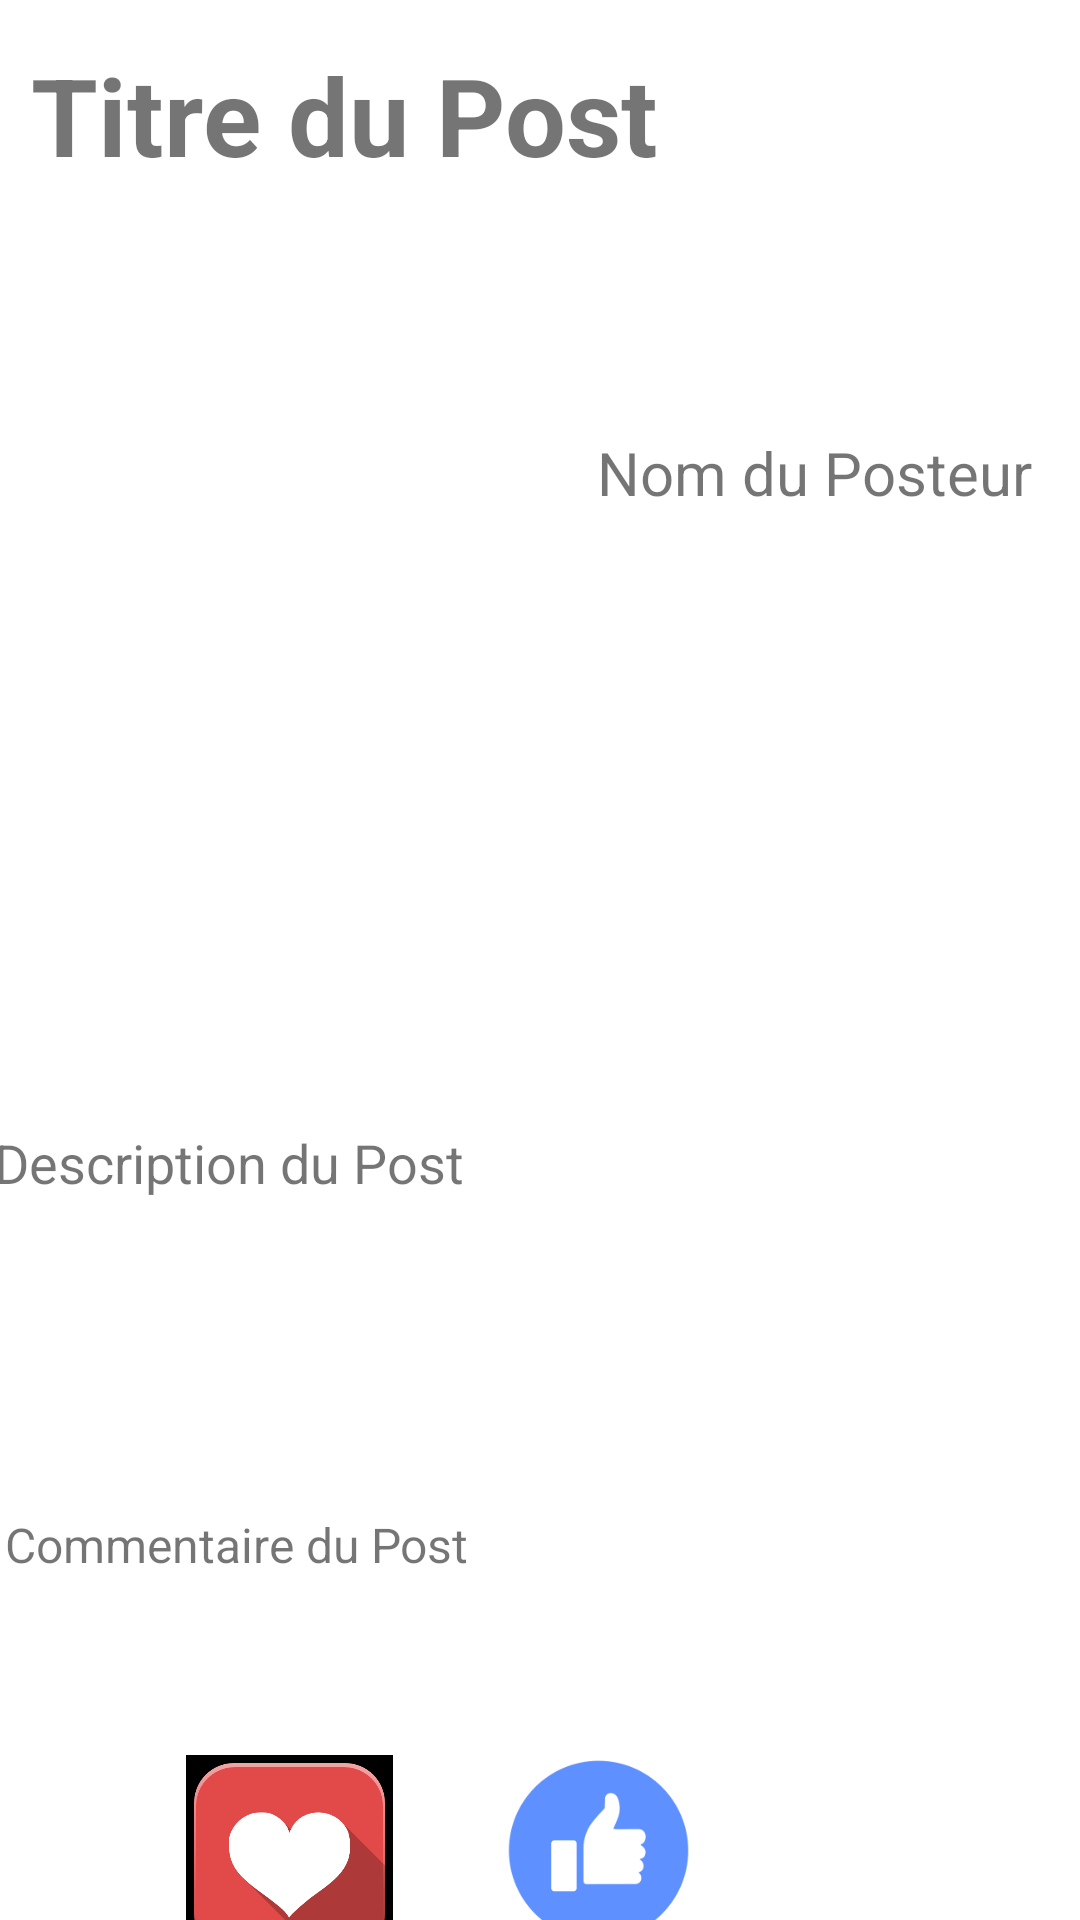

Android layout source for this screen:
<!-- AndroidManifest.xml: application theme Theme.SeaWhispers -->
<!-- res/layout/activity_detail_post.xml -->
<?xml version="1.0" encoding="utf-8"?>
<androidx.constraintlayout.widget.ConstraintLayout xmlns:android="http://schemas.android.com/apk/res/android"
    xmlns:app="http://schemas.android.com/apk/res-auto"
    xmlns:tools="http://schemas.android.com/tools"
    android:layout_width="match_parent"
    android:layout_height="match_parent"
    tools:context=".detailPost">

    <TextView
        android:id="@+id/activityDetailPostTitle"
        android:layout_width="210dp"
        android:layout_height="97dp"
        android:text="@string/titre_post"
        android:textSize="36sp"
        android:textStyle="bold"
        app:layout_constraintBottom_toBottomOf="parent"
        app:layout_constraintEnd_toEndOf="parent"
        app:layout_constraintHorizontal_bias="0.068"
        app:layout_constraintStart_toStartOf="parent"
        app:layout_constraintTop_toTopOf="parent"
        app:layout_constraintVertical_bias="0.026" />

    <ImageView
        android:id="@+id/activityDetailPostPdp"
        android:layout_width="92dp"
        android:layout_height="94dp"
        android:layout_marginTop="16dp"
        android:layout_marginEnd="16dp"
        app:layout_constraintEnd_toEndOf="parent"
        app:layout_constraintTop_toTopOf="parent"
        tools:srcCompat="@tools:sample/avatars" />

    <TextView
        android:id="@+id/activityDetailPostNomPosteur"
        android:layout_width="wrap_content"
        android:layout_height="wrap_content"
        android:layout_marginTop="144dp"
        android:layout_marginEnd="16dp"
        android:text="@string/nom_posteur"
        android:textSize="20dp"
        app:layout_constraintEnd_toEndOf="parent"
        app:layout_constraintTop_toTopOf="parent" />

    <TextView
        android:id="@+id/activityDetailPostDescriptionPost"
        android:layout_width="365dp"
        android:layout_height="111dp"
        android:layout_marginTop="8dp"
        android:text="@string/description_post"
        android:textSize="18dp"
        app:layout_constraintEnd_toEndOf="parent"
        app:layout_constraintStart_toStartOf="parent"
        app:layout_constraintTop_toBottomOf="@+id/viewPager2" />

    <TextView
        android:id="@+id/activityDetailPostCommentairePost"
        android:layout_width="357dp"
        android:layout_height="77dp"
        android:text="@string/commentaires_post"
        android:textSize="16dp"
        app:layout_constraintBottom_toBottomOf="parent"
        app:layout_constraintEnd_toEndOf="parent"
        app:layout_constraintStart_toStartOf="parent"
        app:layout_constraintTop_toBottomOf="@+id/activityDetailPostDescriptionPost"
        app:layout_constraintVertical_bias="0.23000002" />

    <androidx.viewpager2.widget.ViewPager2
        android:id="@+id/viewPager2"
        android:layout_width="match_parent"
        android:layout_height="200dp"
        app:layout_constraintBottom_toBottomOf="parent"
        app:layout_constraintTop_toTopOf="parent"
        app:layout_constraintVertical_bias="0.38"
        tools:layout_editor_absoluteX="171dp" />

    <ImageView
        android:id="@+id/imageView2"
        android:layout_width="89dp"
        android:layout_height="69dp"
        android:layout_marginStart="52dp"
        android:layout_marginTop="4dp"
        android:src="@drawable/logoheart"
        app:layout_constraintBottom_toBottomOf="parent"
        app:layout_constraintStart_toStartOf="parent"
        app:layout_constraintTop_toBottomOf="@+id/activityDetailPostCommentairePost"
        app:layout_constraintVertical_bias="0.0" />

    <ImageView
        android:id="@+id/imageView3"
        android:layout_width="61dp"
        android:layout_height="64dp"
        android:layout_marginStart="28dp"
        android:layout_marginTop="4dp"
        android:src="@drawable/poucebleu"
        app:layout_constraintStart_toEndOf="@+id/imageView2"
        app:layout_constraintTop_toBottomOf="@+id/activityDetailPostCommentairePost" />

    <ImageView
        android:id="@+id/imageView4"
        android:layout_width="73dp"
        android:layout_height="69dp"
        android:layout_marginStart="24dp"
        android:layout_marginTop="4dp"
        android:src="@drawable/commentaire"
        app:layout_constraintStart_toEndOf="@+id/imageView3"
        app:layout_constraintTop_toBottomOf="@+id/activityDetailPostCommentairePost" />

</androidx.constraintlayout.widget.ConstraintLayout>
<!-- resources referenced by this layout -->
<resources>
  <!-- drawable logoheart: png bitmap (drawable, 24523 bytes) -->
  <!-- drawable poucebleu: png bitmap (drawable, 3927 bytes) -->
  <string name="commentaires_post">Commentaire du Post</string>
  <string name="description_post">Description du Post</string>
  <string name="nom_posteur">Nom du Posteur</string>
  <string name="titre_post">Titre du Post</string>
  <style name="Theme.SeaWhispers" parent="Theme.MaterialComponents.DayNight.DarkActionBar">
          
          <item name="colorPrimary">@color/purple_500</item>
          <item name="colorPrimaryVariant">@color/purple_700</item>
          <item name="colorOnPrimary">@color/white</item>
          
          <item name="colorSecondary">@color/teal_200</item>
          <item name="colorSecondaryVariant">@color/teal_700</item>
          <item name="colorOnSecondary">@color/black</item>
          
          <item name="android:statusBarColor" tools:targetApi="l">?attr/colorPrimaryVariant</item>
          
      </style>
  <color name="purple_500">#FF6200EE</color>
  <color name="purple_700">#FF3700B3</color>
  <color name="white">#FFFFFFFF</color>
  <color name="teal_200">#FF03DAC5</color>
  <color name="teal_700">#FF018786</color>
  <color name="black">#FF000000</color>
</resources>
